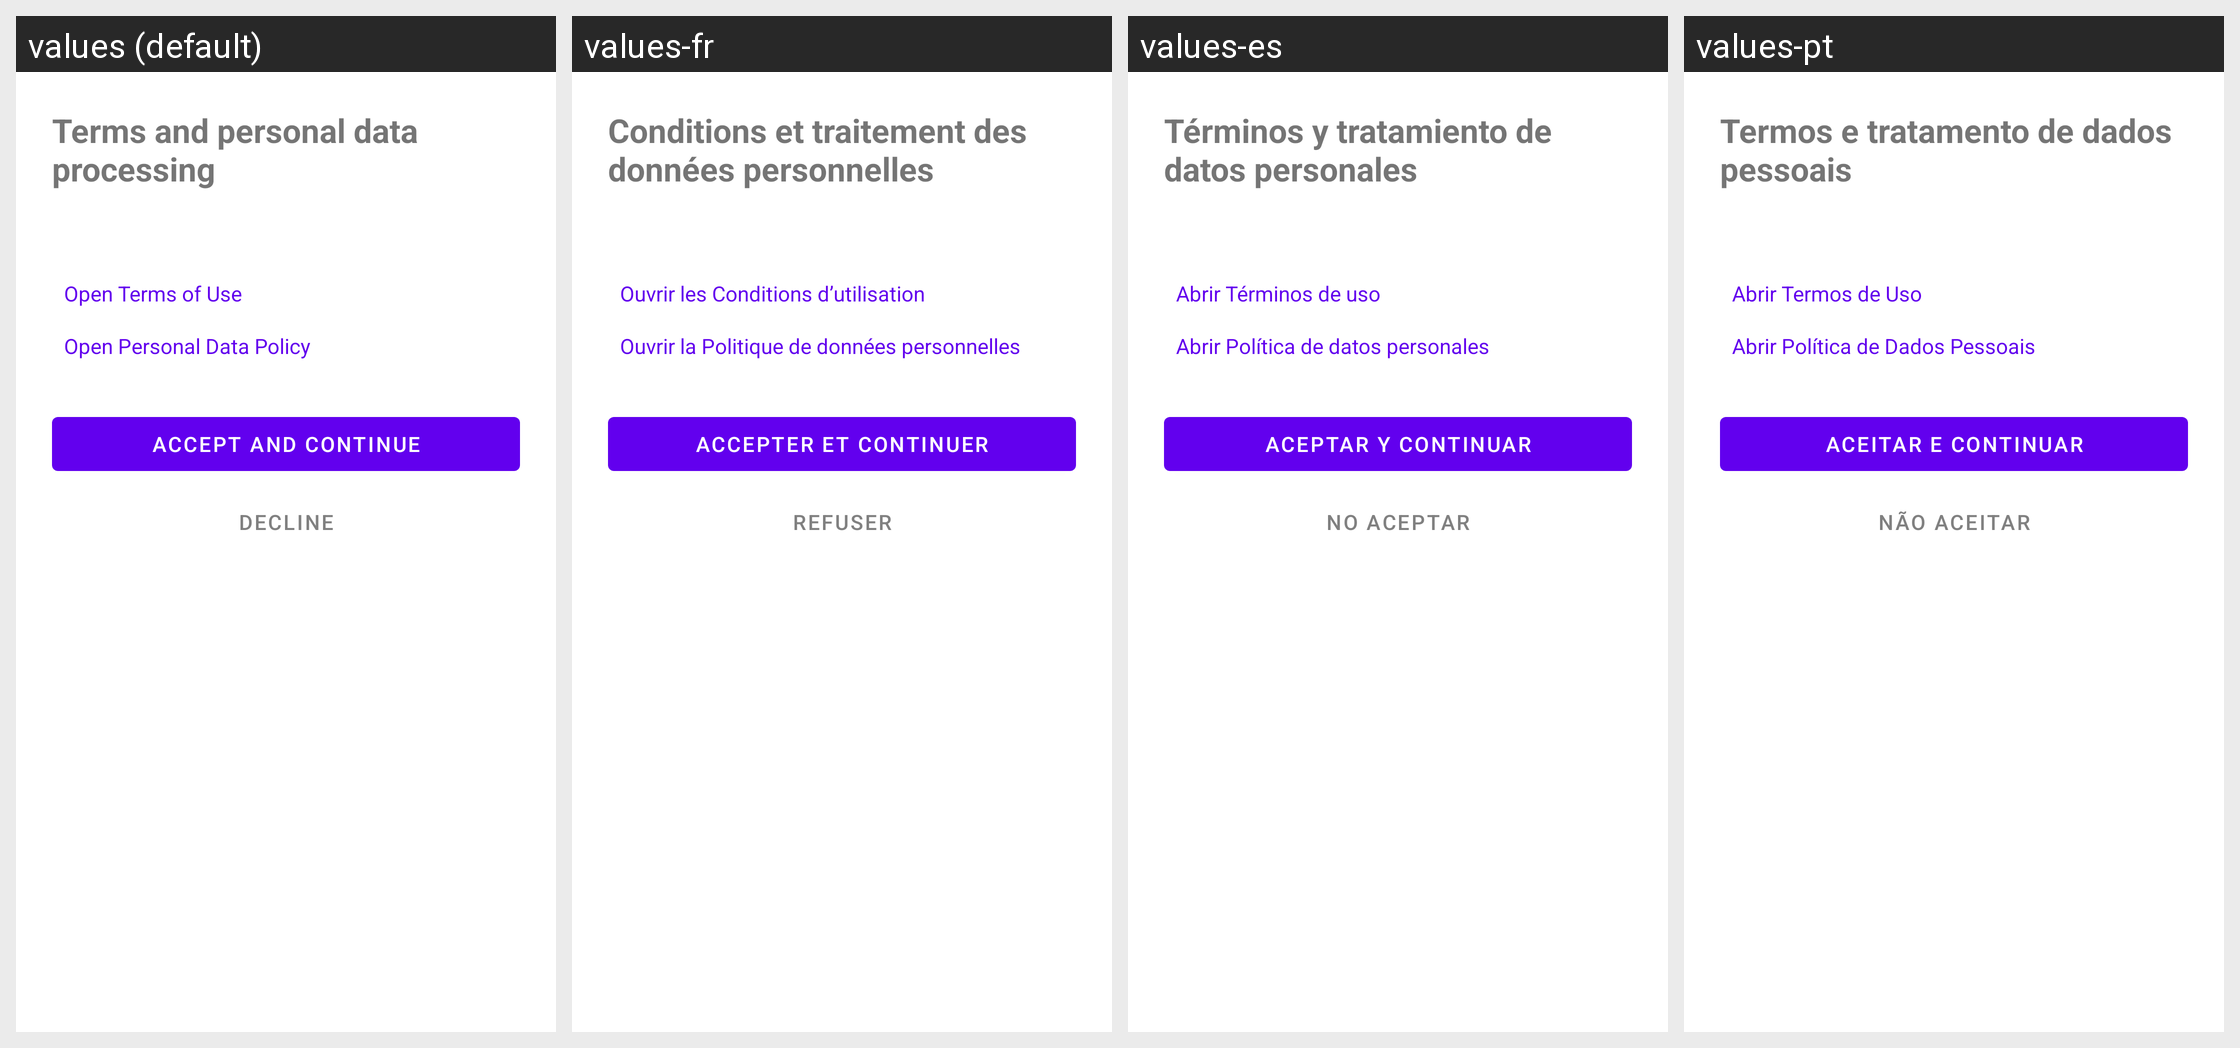

Here is an Android app screen in its default locale and in the app's own translations. Write out the translated-string differences for the strings that appear on this screen.
Android screen res/layout/activity_consent.xml rendered under 4 locales, left to right: values (default), values-fr, values-es, values-pt. Device: Nexus 5 (rendered at 1080×1920; each locale shown at half size, 540×960, under a caption strip naming it); theme Theme.Muzea.
Other locales in the repository, not shown: values-ar, values-be, values-bn, values-hi, values-kk, values-mn, values-ru, values-uk, values-ur, values-zh-rCN.
Strings drawn on this screen, with the default value and each locale's value (text and hints the layout hard-codes, and strings that could not be matched under every locale, appear in the picture but are not listed):

consent_title
  values: Terms and personal data processing
  values-fr: Conditions et traitement des données personnelles
  values-es: Términos y tratamiento de datos personales
  values-pt: Termos e tratamento de dados pessoais

consent_open_terms
  values: Open Terms of Use
  values-fr: Ouvrir les Conditions d’utilisation
  values-es: Abrir Términos de uso
  values-pt: Abrir Termos de Uso

consent_open_policy
  values: Open Personal Data Policy
  values-fr: Ouvrir la Politique de données personnelles
  values-es: Abrir Política de datos personales
  values-pt: Abrir Política de Dados Pessoais

consent_accept
  values: Accept and continue
  values-fr: Accepter et continuer
  values-es: Aceptar y continuar
  values-pt: Aceitar e continuar

consent_decline
  values: Decline
  values-fr: Refuser
  values-es: No aceptar
  values-pt: Não aceitar
